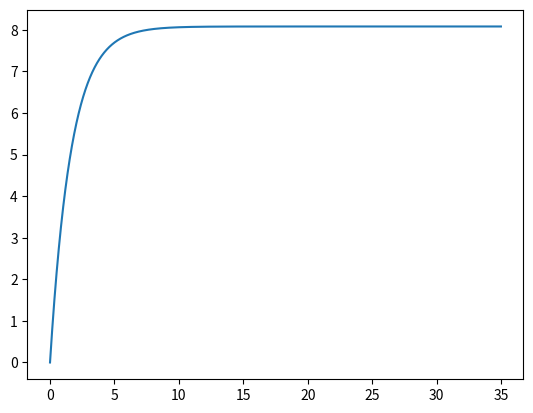

The script that saved this image:
# projeto IC Levitação Acústica

import numpy as np
import pandas as pd
import matplotlib.pyplot as plt
#teste 
#EAGORA?


#Dados

g = 9.81 # m/s²
sin_alpha = np.sin(np.pi/6) # rad
mu = 1.7e-1 # kg/m*s  viscosidade cinemática óleo SAE 10W30
b = 0.5 # m²
h = 2e-2 # m
m = 7 # kg

#Dados para a discretização da EDO 1° Ordem ñ homogenea

t = 0 # s
tf = 35# s
# o incremento de tempo é dt e deve ser uma vari-
# avel de entrada

dt = 0.005 # s

Vf = 0
V = 0 # m/s
mtx = np.zeros(((int((tf-t)/dt)),2))

for i in range(int((tf-t)/dt)): # no range do numero de passos

    mtx[i][0] = t
    mtx[i][1] = V

    Vf = V + (dt * ((g * sin_alpha) - (V * ((mu * b) / (h*m)))))
    t = t + dt
    V = Vf




plt.figure()
plt.plot(mtx[:,0],mtx[:,1])
plt.show()
